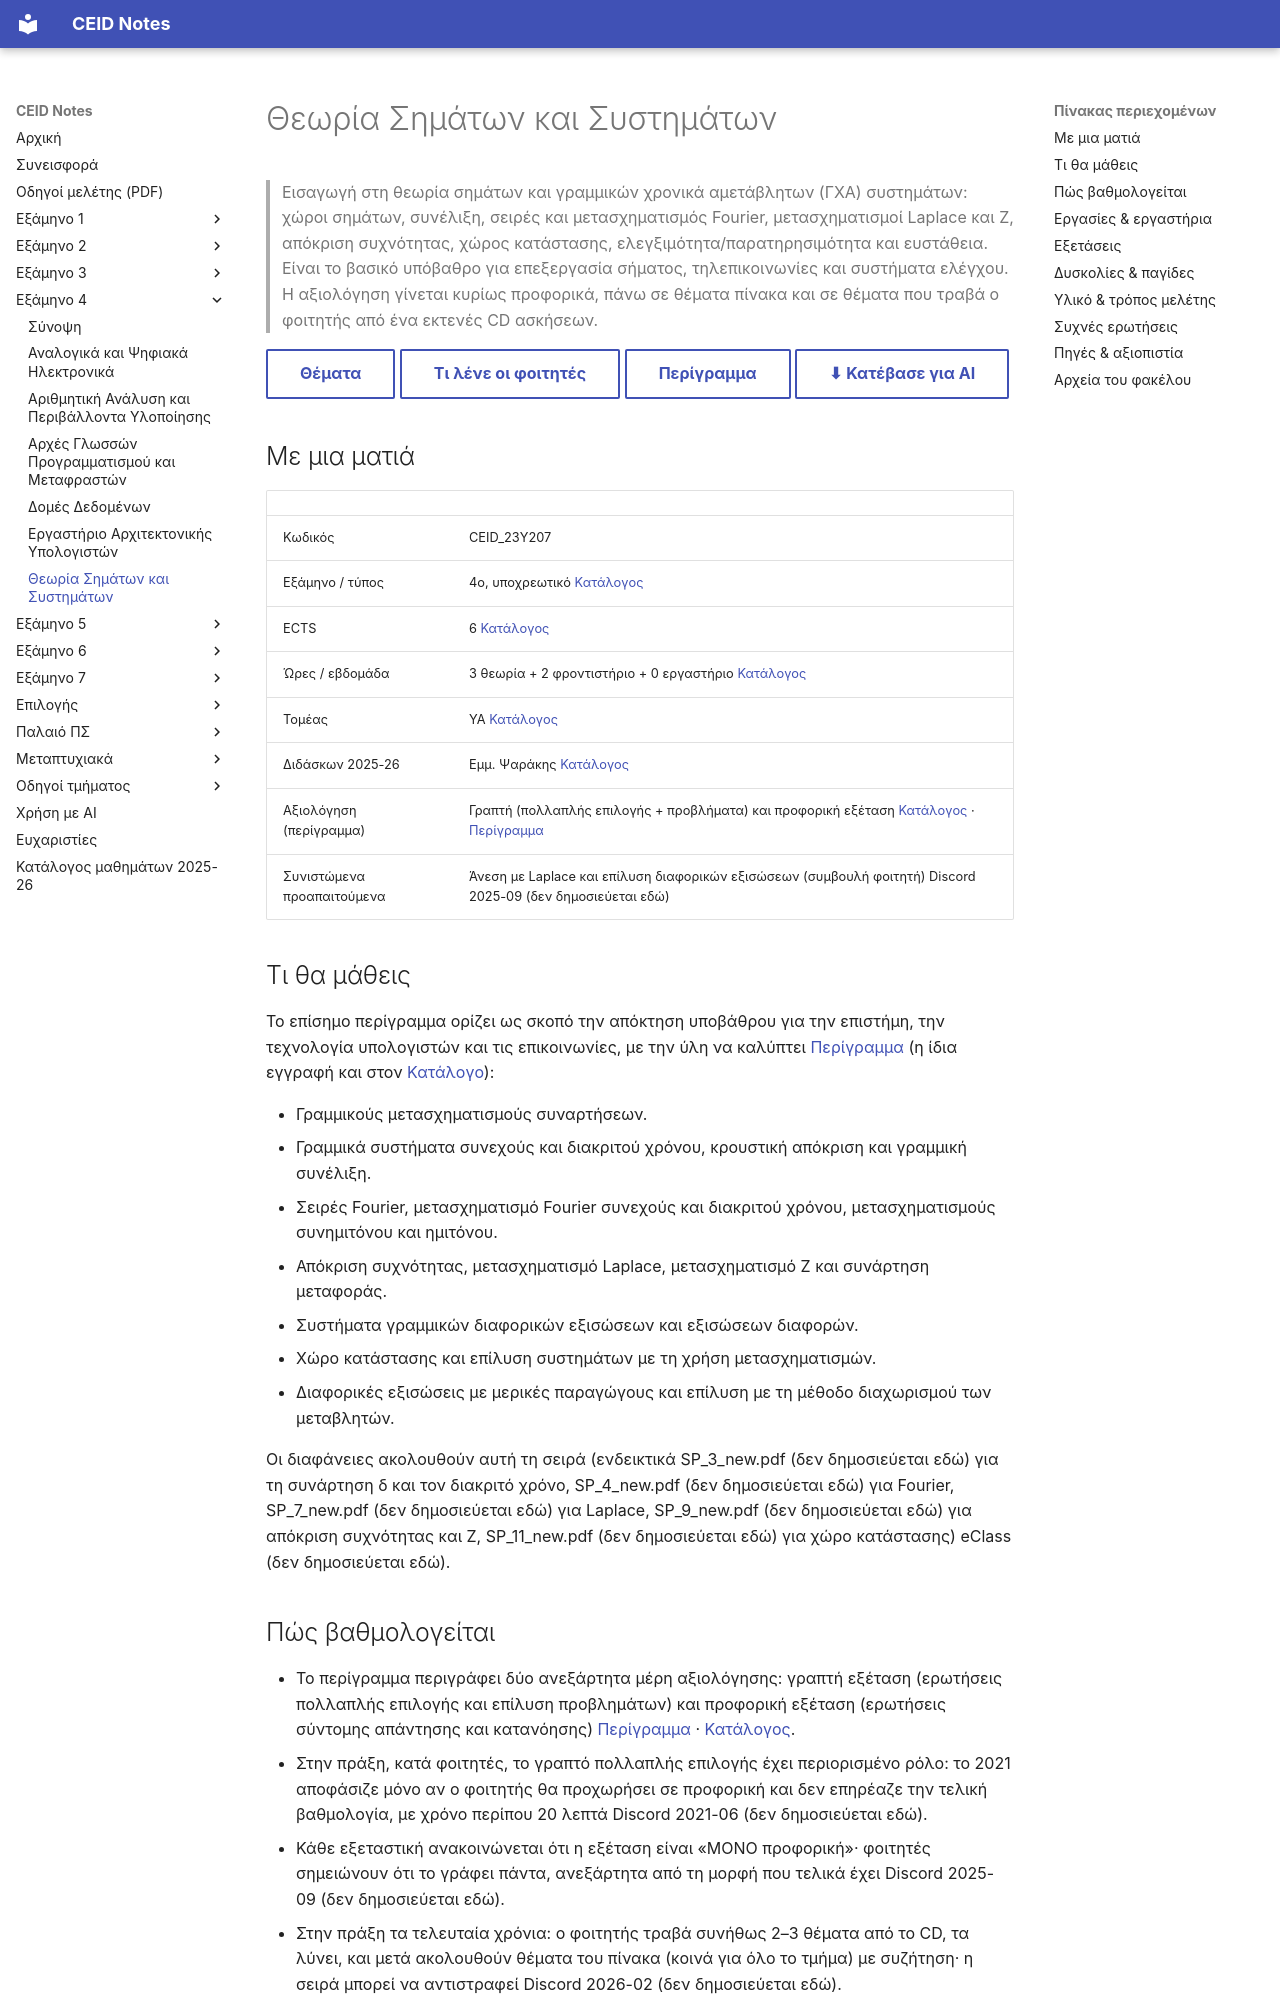

repository: kdngiorgos/ceid-notes · page: Semesters/Semester 4 (4ο Εξάμηνο)/Θεωρία Σημάτων και Συστημάτων - CEID_23Y207/index.html · generator: mkdocs

---
code: CEID_23Y207
title: "Θεωρία Σημάτων και Συστημάτων"
category: core
code_aliases: [CEID_23Υ207, "23Y207"]
semester: 4
ects: 6
hours: {theory: 3, tutorial: 2, lab: 0}
sector: ΥΑ
instructors_2025_26: ["Εμμ. Ψαράκης"]
difficulty: null
grading_summary: "Κυρίως προφορική εξέταση πάνω σε θέματα πίνακα και σε θέματα που τραβά ο φοιτητής από το CD, με το γραπτό μέρος να έχει κατά καιρούς μικρό ή και μηδενικό ρόλο"
exam_sessions: ["2021-02-a", "2021-02-b", "2021-06", "2021-09-a", "2021-09-b", "2023-06", "2024-07", "2024-09", "2024-09-b", "2025-06"]
sources: [../../../catalog/curriculum.md, catalog/outlines/CEID_23Y207.md, "discord/ (13 περίοδοι, 2020-10 έως 2026-10)", eclass/, "Previous Exams/"]
last_reviewed: 2026-10-12
---
# Θεωρία Σημάτων και Συστημάτων

> Εισαγωγή στη θεωρία σημάτων και γραμμικών χρονικά αμετάβλητων (ΓΧΑ) συστημάτων: χώροι σημάτων, συνέλιξη, σειρές και μετασχηματισμός Fourier, μετασχηματισμοί Laplace και Z, απόκριση συχνότητας, χώρος κατάστασης, ελεγξιμότητα/παρατηρησιμότητα και ευστάθεια. Είναι το βασικό υπόβαθρο για επεξεργασία σήματος, τηλεπικοινωνίες και συστήματα ελέγχου. Η αξιολόγηση γίνεται κυρίως προφορικά, πάνω σε θέματα πίνακα και σε θέματα που τραβά ο φοιτητής από ένα εκτενές CD ασκήσεων.

[Θέματα](Previous%20Exams/README.md){ .md-button } [Τι λένε οι φοιτητές](#δυσκολίες--παγίδες){ .md-button } [Περίγραμμα](../../../catalog/outlines/CEID_23Y207.md){ .md-button } [⬇ Κατέβασε για AI](../../../downloads/CEID_23Y207.zip){ .md-button }


## Με μια ματιά

| | |
|---|---|
| Κωδικός | CEID_23Y207 |
| Εξάμηνο / τύπος | 4ο, υποχρεωτικό [Κατάλογος](../../../catalog/curriculum.md) |
| ECTS | 6 [Κατάλογος](../../../catalog/curriculum.md) |
| Ώρες / εβδομάδα | 3 θεωρία + 2 φροντιστήριο + 0 εργαστήριο [Κατάλογος](../../../catalog/curriculum.md) |
| Τομέας | ΥΑ [Κατάλογος](../../../catalog/curriculum.md) |
| Διδάσκων 2025-26 | Εμμ. Ψαράκης [Κατάλογος](../../../catalog/curriculum.md) |
| Αξιολόγηση (περίγραμμα) | Γραπτή (πολλαπλής επιλογής + προβλήματα) και προφορική εξέταση [Κατάλογος](../../../catalog/curriculum.md) · [Περίγραμμα](https://www.ceid.upatras.gr/sites/default/files/ceid_ny282_gr.pdf) |
| Συνιστώμενα προαπαιτούμενα | Άνεση με Laplace και επίλυση διαφορικών εξισώσεων (συμβουλή φοιτητή) Discord 2025-09 (δεν δημοσιεύεται εδώ) |

## Τι θα μάθεις

Το επίσημο περίγραμμα ορίζει ως σκοπό την απόκτηση υποβάθρου για την επιστήμη, την τεχνολογία υπολογιστών και τις επικοινωνίες, με την ύλη να καλύπτει [Περίγραμμα](https://www.ceid.upatras.gr/sites/default/files/ceid_ny282_gr.pdf) (η ίδια εγγραφή και στον [Κατάλογο](../../../catalog/curriculum.md)):

- Γραμμικούς μετασχηματισμούς συναρτήσεων.
- Γραμμικά συστήματα συνεχούς και διακριτού χρόνου, κρουστική απόκριση και γραμμική συνέλιξη.
- Σειρές Fourier, μετασχηματισμό Fourier συνεχούς και διακριτού χρόνου, μετασχηματισμούς συνημιτόνου και ημιτόνου.
- Απόκριση συχνότητας, μετασχηματισμό Laplace, μετασχηματισμό Z και συνάρτηση μεταφοράς.
- Συστήματα γραμμικών διαφορικών εξισώσεων και εξισώσεων διαφορών.
- Χώρο κατάστασης και επίλυση συστημάτων με τη χρήση μετασχηματισμών.
- Διαφορικές εξισώσεις με μερικές παραγώγους και επίλυση με τη μέθοδο διαχωρισμού των μεταβλητών.

Οι διαφάνειες ακολουθούν αυτή τη σειρά (ενδεικτικά SP_3_new.pdf (δεν δημοσιεύεται εδώ) για τη συνάρτηση δ και τον διακριτό χρόνο, SP_4_new.pdf (δεν δημοσιεύεται εδώ) για Fourier, SP_7_new.pdf (δεν δημοσιεύεται εδώ) για Laplace, SP_9_new.pdf (δεν δημοσιεύεται εδώ) για απόκριση συχνότητας και Z, SP_11_new.pdf (δεν δημοσιεύεται εδώ) για χώρο κατάστασης) eClass (δεν δημοσιεύεται εδώ).
